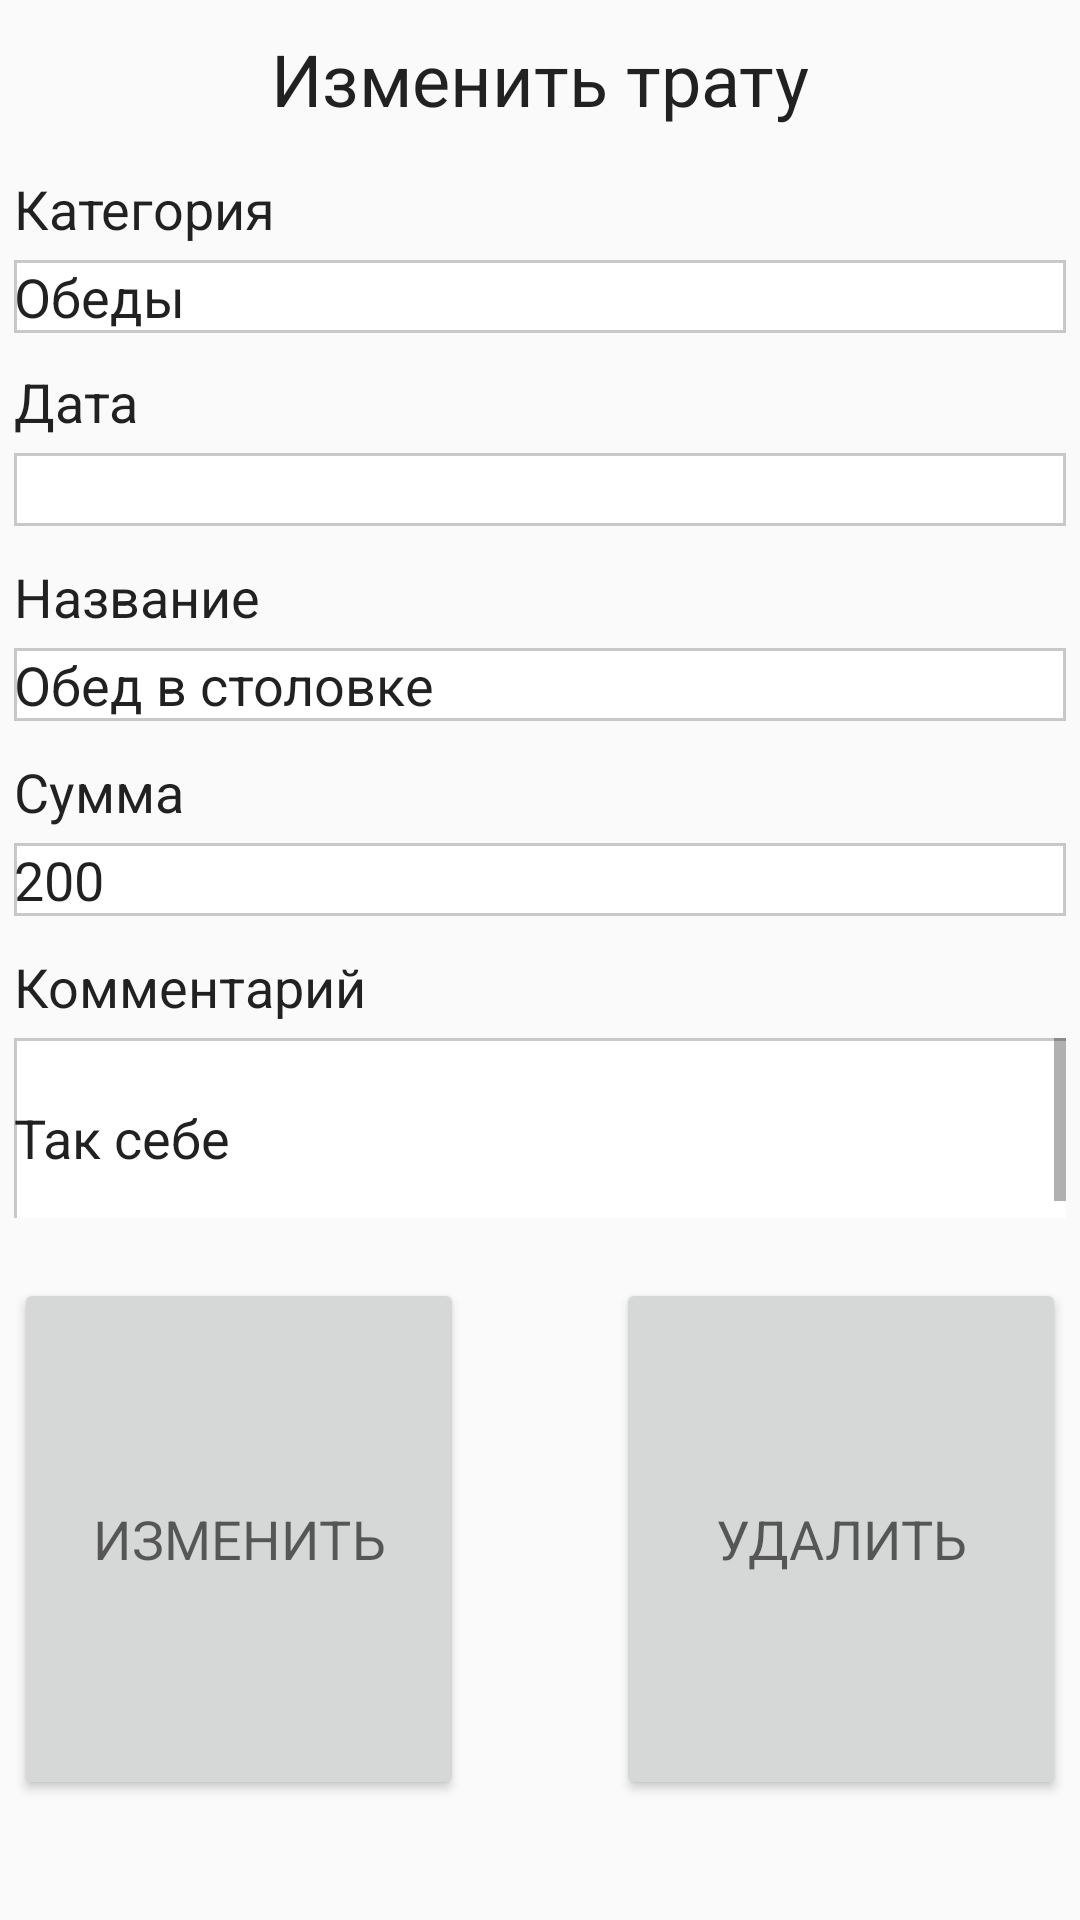

Android layout source for this screen:
<!-- AndroidManifest.xml: application theme AppTheme -->
<!-- res/layout/activity_edit_action.xml -->
<RelativeLayout xmlns:android="http://schemas.android.com/apk/res/android"
    xmlns:tools="http://schemas.android.com/tools"
    android:layout_width="match_parent"
    android:layout_height="match_parent"
    android:paddingBottom="@dimen/activity_vertical_margin"
    android:paddingLeft="@dimen/activity_horizontal_margin"
    android:paddingRight="@dimen/activity_horizontal_margin"
    android:paddingTop="@dimen/activity_vertical_margin"
    tools:context="ru.spbau.mit.starlab.financialassistant.EditActionActivity">

    <Button
        android:id="@+id/btnEditExpense"
        style="@style/ButtonStyle"
        android:layout_alignLeft="@+id/scrollView3"
        android:layout_alignStart="@+id/scrollView3"
        android:layout_below="@+id/scrollView3"
        android:layout_marginBottom="40dp"
        android:layout_marginTop="20dp"
        android:onClick="updateExpenses"
        android:text="@string/edit" />

    <Button
        android:id="@+id/btnDeleteExpense"
        style="@style/ButtonStyle"
        android:layout_alignEnd="@+id/scrollView3"
        android:layout_alignRight="@+id/scrollView3"
        android:layout_alignTop="@+id/btnEditExpense"
        android:layout_marginBottom="40dp"
        android:onClick="updateExpenses"
        android:text="@string/delete" />

    <TextView
        android:id="@+id/txtIncomeInfo"
        style="@style/FragmentHeader"
        android:text="@string/edit_expense" />

    <TextView
        android:id="@+id/txtCategory"
        style="@style/UsualTextStyle"
        android:layout_below="@+id/txtIncomeInfo"
        android:layout_marginLeft="5dp"
        android:layout_marginStart="5dp"
        android:layout_marginTop="15dp"
        android:text="@string/category" />

    <TextView
        android:id="@+id/txtDate"
        style="@style/UsualTextStyle"
        android:layout_alignLeft="@+id/txtCategory"
        android:layout_alignStart="@+id/txtCategory"
        android:layout_below="@+id/txtCategory"
        android:layout_marginTop="40dp"
        android:text="@string/date" />

    <TextView
        android:id="@+id/txtExpName"
        style="@style/UsualTextStyle"
        android:layout_alignLeft="@+id/txtCategory"
        android:layout_alignStart="@+id/txtCategory"
        android:layout_below="@+id/txtCategory"
        android:layout_marginTop="105dp"
        android:text="@string/name" />


    <TextView
        android:id="@+id/txtSum"
        style="@style/UsualTextStyle"
        android:layout_alignLeft="@+id/txtCategory"
        android:layout_alignStart="@+id/txtCategory"
        android:layout_below="@+id/txtCategory"
        android:layout_marginTop="170dp"
        android:text="@string/sum" />


    <EditText
        android:id="@+id/eTxtEditExpCategory"
        style="@style/TextBoxesStyle"
        android:layout_alignLeft="@+id/txtCategory"
        android:layout_alignStart="@+id/txtCategory"
        android:layout_below="@id/txtCategory"
        android:layout_marginEnd="5dp"
        android:layout_marginRight="5dp"
        android:layout_marginTop="5dp"
        android:inputType="text"
        android:text="Обеды" />

    <TextView
        android:id="@+id/eTxtEditExpDate"
        style="@style/TextBoxesStyle"
        android:layout_alignLeft="@+id/txtCategory"
        android:layout_alignStart="@+id/txtCategory"
        android:layout_below="@id/txtDate"
        android:layout_marginEnd="5dp"
        android:layout_marginRight="5dp"
        android:layout_marginTop="5dp"
        android:inputType="date"
        android:onClick="showDatePickerDialog" />


    <EditText
        android:id="@+id/eTxtEditExpName"
        style="@style/TextBoxesStyle"
        android:layout_alignLeft="@+id/txtCategory"
        android:layout_alignStart="@+id/txtCategory"
        android:layout_below="@id/txtExpName"
        android:layout_marginEnd="5dp"
        android:layout_marginRight="5dp"
        android:layout_marginTop="5dp"
        android:inputType="text"
        android:text="Обед в столовке" />


    <EditText
        android:id="@+id/eTxtEditExpSum"
        style="@style/TextBoxesStyle"
        android:layout_alignLeft="@+id/txtCategory"
        android:layout_alignStart="@+id/txtCategory"
        android:layout_below="@id/txtSum"
        android:layout_marginEnd="5dp"
        android:layout_marginRight="5dp"
        android:layout_marginTop="5dp"
        android:inputType="number"
        android:text="200" />


    <TextView
        android:id="@+id/txtComment"
        style="@style/UsualTextStyle"
        android:layout_alignLeft="@+id/txtCategory"
        android:layout_alignStart="@+id/txtCategory"
        android:layout_below="@+id/txtCategory"
        android:layout_marginTop="235dp"
        android:text="@string/comment" />

    <ScrollView
        android:id="@+id/scrollView3"
        style="@style/ScrollViewStyle"
        android:layout_alignLeft="@+id/txtCategory"
        android:layout_alignStart="@+id/txtCategory"
        android:layout_below="@+id/txtComment"
        android:layout_marginEnd="5dp"
        android:layout_marginRight="5dp"
        android:layout_marginTop="5dp">


        <EditText
            android:id="@+id/eTxtEditExpComment"
            style="@style/CommentBoxStyle"
            android:layout_marginEnd="5dp"
            android:layout_marginRight="5dp"
            android:text="Так себе" />
    </ScrollView>


</RelativeLayout>
<!-- resources referenced by this layout -->
<resources>
  <string name="category">Категория</string>
  <string name="comment">Комментарий</string>
  <string name="date">Дата</string>
  <string name="delete">Удалить</string>
  <string name="edit">Изменить</string>
  <string name="edit_expense">Изменить трату</string>
  <string name="name">Название</string>
  <string name="sum">Сумма</string>
  <style name="ButtonStyle" parent="@style/Base.TextAppearance.AppCompat.Medium">
          <item name="android:layout_width">150dp</item>
          <item name="android:layout_height">wrap_content</item>
          <item name="android:layout_alignParentBottom">true</item>
          <item name="android:layout_centerHorizontal">true</item>
          <item name="android:layout_marginBottom">30dp</item>
      </style>
  <style name="CommentBoxStyle">
          <item name="android:layout_width">400dp</item>
          <item name="android:layout_height">60dp</item>
          <item name="android:background">@drawable/edit_text_design</item>
          <item name="android:ems">10</item>
          <item name="android:inputType">textMultiLine</item>
          <item name="android:minLines">3</item>
      </style>
  <style name="FragmentHeader">
          <item name="android:layout_width">wrap_content</item>
          <item name="android:layout_height">wrap_content</item>
          <item name="android:layout_centerHorizontal">true</item>
          <item name="android:layout_marginTop">10dp</item>
          <item name="android:textAppearance">?android:attr/textAppearanceLarge</item>
          <item name="android:textSize">24sp</item>
      </style>
  <style name="ScrollViewStyle">
          <item name="android:layout_width">400dp</item>
          <item name="android:layout_height">60dp</item>
          <item name="android:layout_centerHorizontal">true</item>
      </style>
  <style name="TextBoxesStyle">
          <item name="android:layout_width">400dp</item>
          <item name="android:layout_height">wrap_content</item>
          <item name="android:background">@drawable/edit_text_design</item>
          <item name="android:textSize">18sp</item>
          <item name="android:ems">10</item>
      </style>
  <style name="UsualTextStyle">
          <item name="android:layout_width">wrap_content</item>
          <item name="android:layout_height">wrap_content</item>
          <item name="android:textAppearance">?android:attr/textAppearanceLarge</item>
          <item name="android:textSize">18sp</item>
      </style>
  <style name="AppTheme" parent="Theme.AppCompat.Light.DarkActionBar">
          
          <item name="colorPrimary">@color/colorPrimary</item>
          <item name="colorPrimaryDark">@color/colorPrimaryDark</item>
          <item name="colorAccent">@color/colorAccent</item>
      </style>
  <!-- drawable edit_text_design (drawable) -->
  <shape xmlns:android="http://schemas.android.com/apk/res/android" android:shape="rectangle" >
      <solid android:color="#ffffff" />
      <stroke android:width="1dip" android:color="#5f727272"/>
  </shape>
  <color name="colorPrimary">#009688</color>
  <color name="colorPrimaryDark">#00796B</color>
  <color name="colorAccent">#00BCD4</color>
</resources>
